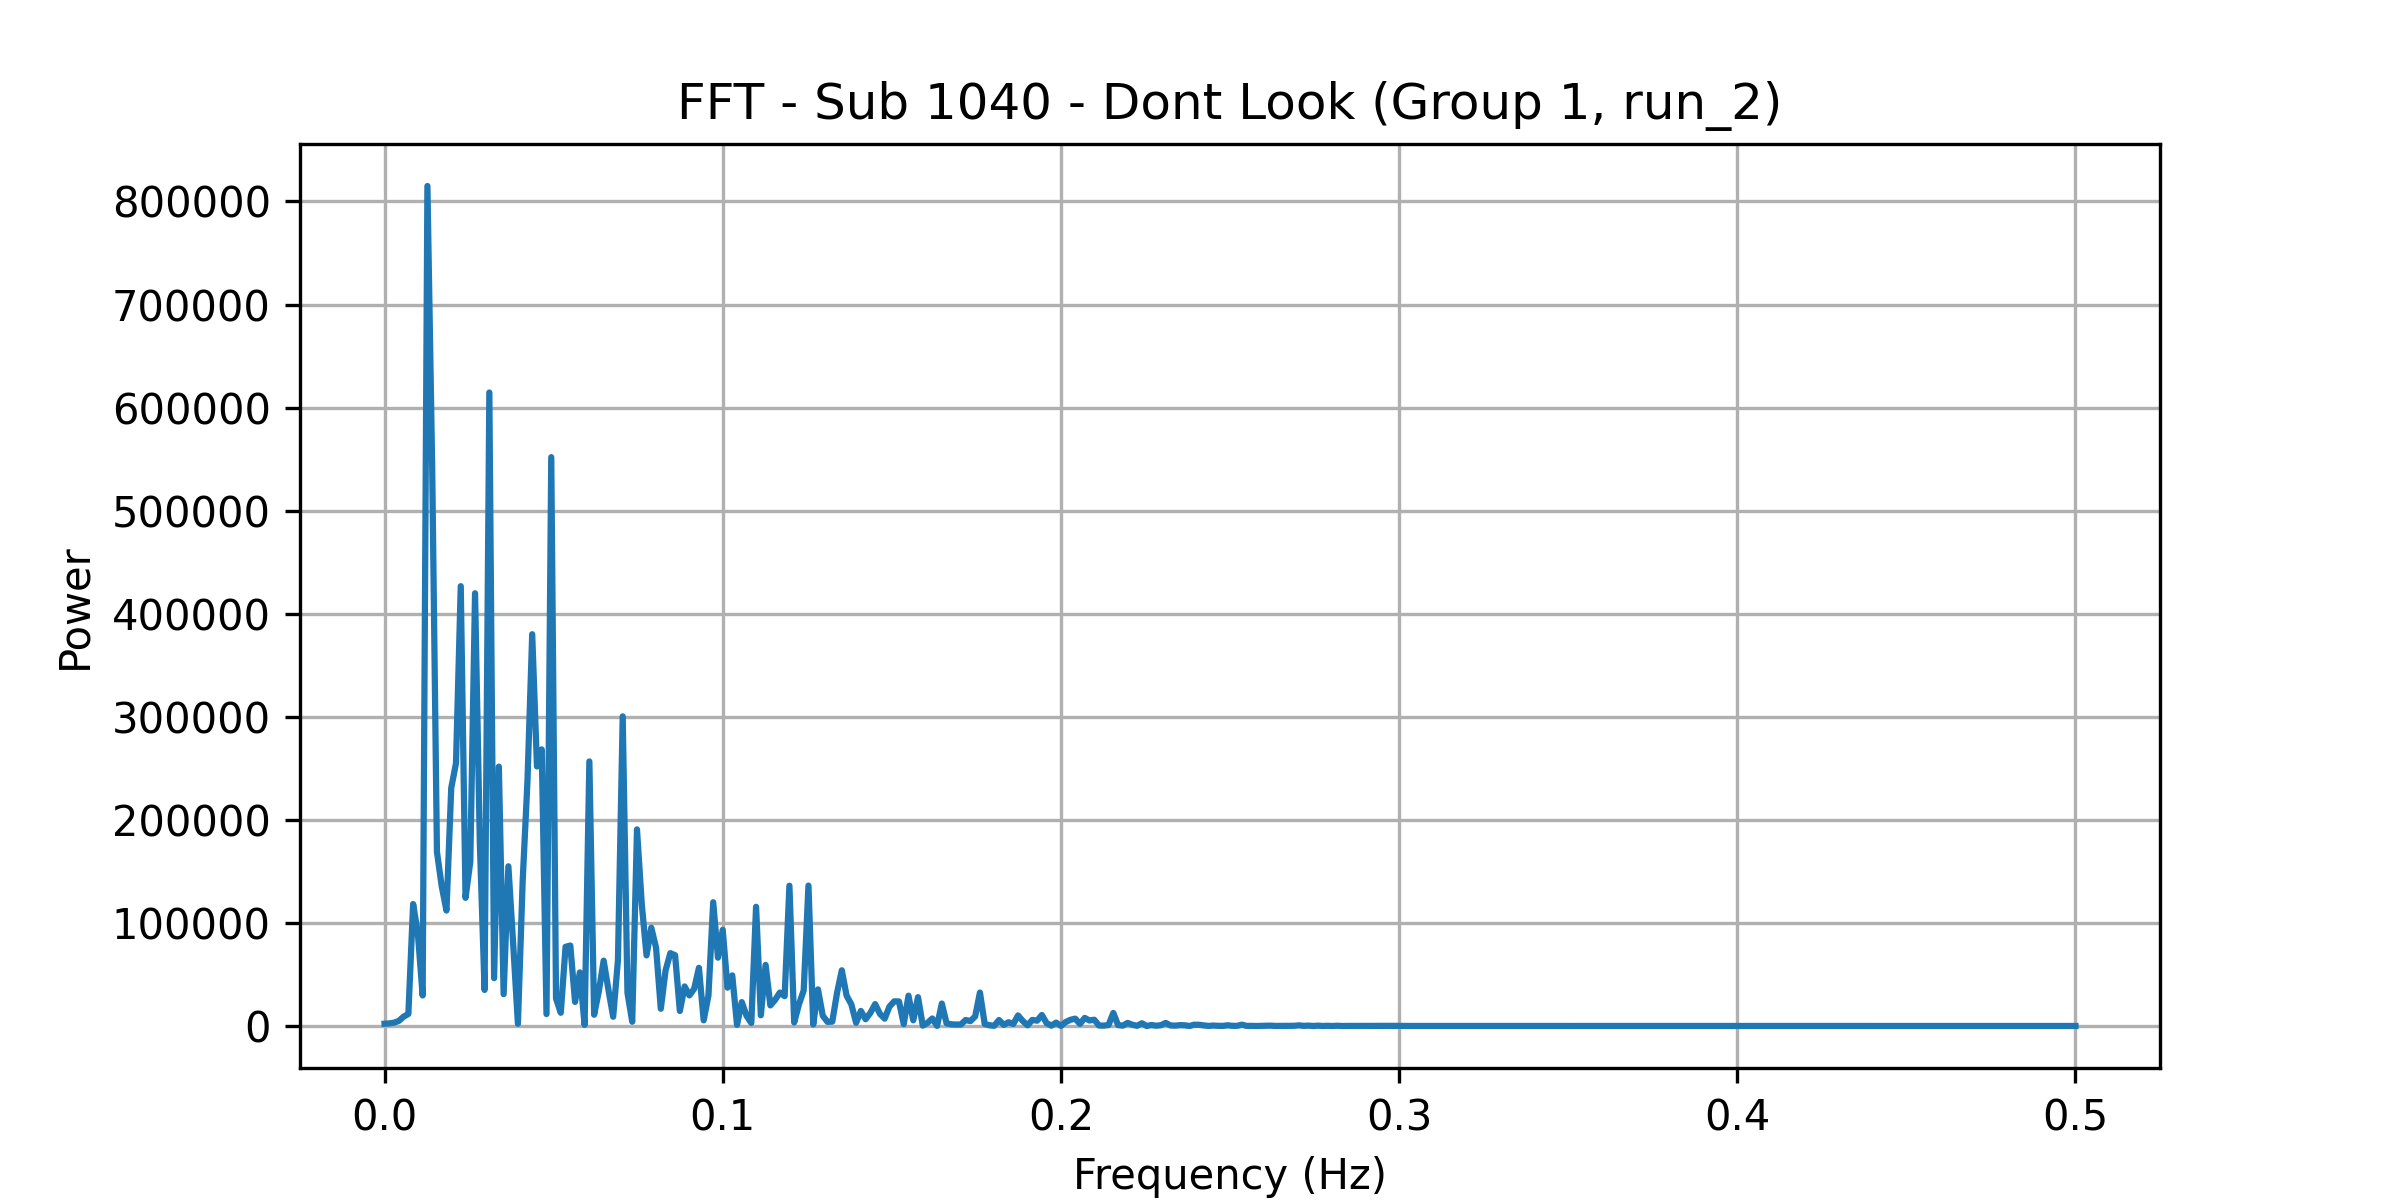

The file beside this chart, header and first rows:
frequency, power
0.0, 2209
0.001408, 2512
0.002817, 3233
0.004225, 4951
0.005634, 9036
0.007042, 11680
0.008451, 118313
0.009859, 89468
0.01127, 29604
0.01268, 814979
0.01408, 542806
0.01549, 168998
0.0169, 135560
0.01831, 112026
0.01972, 230844
0.02113, 254934
0.02254, 426733
0.02394, 124346
0.02535, 159322
0.02676, 419856
0.02817, 178711
0.02958, 34990
0.03099, 614627
0.03239, 46435
0.0338, 251636
0.03521, 30900
0.03662, 154926
0.03803, 80127
0.03944, 2137
0.04085, 140805
0.04225, 236927
0.04366, 380123
0.04507, 251808
0.04648, 268346
0.04789, 11566
0.0493, 551884
0.0507, 26644
0.05211, 12813
0.05352, 76809
0.05493, 78076
0.05634, 23354
0.05775, 51986
0.05915, 1101
0.06056, 256679
0.06197, 10927
0.06338, 34053
0.06479, 63356
0.0662, 35271
0.06761, 8957
0.06901, 63640
0.07042, 300401
0.07183, 32203
0.07324, 4148
0.07465, 190753
0.07606, 118427
0.07746, 68517
0.07887, 95382
0.08028, 76096
0.08169, 16728
0.0831, 53918
... 296 more rows
